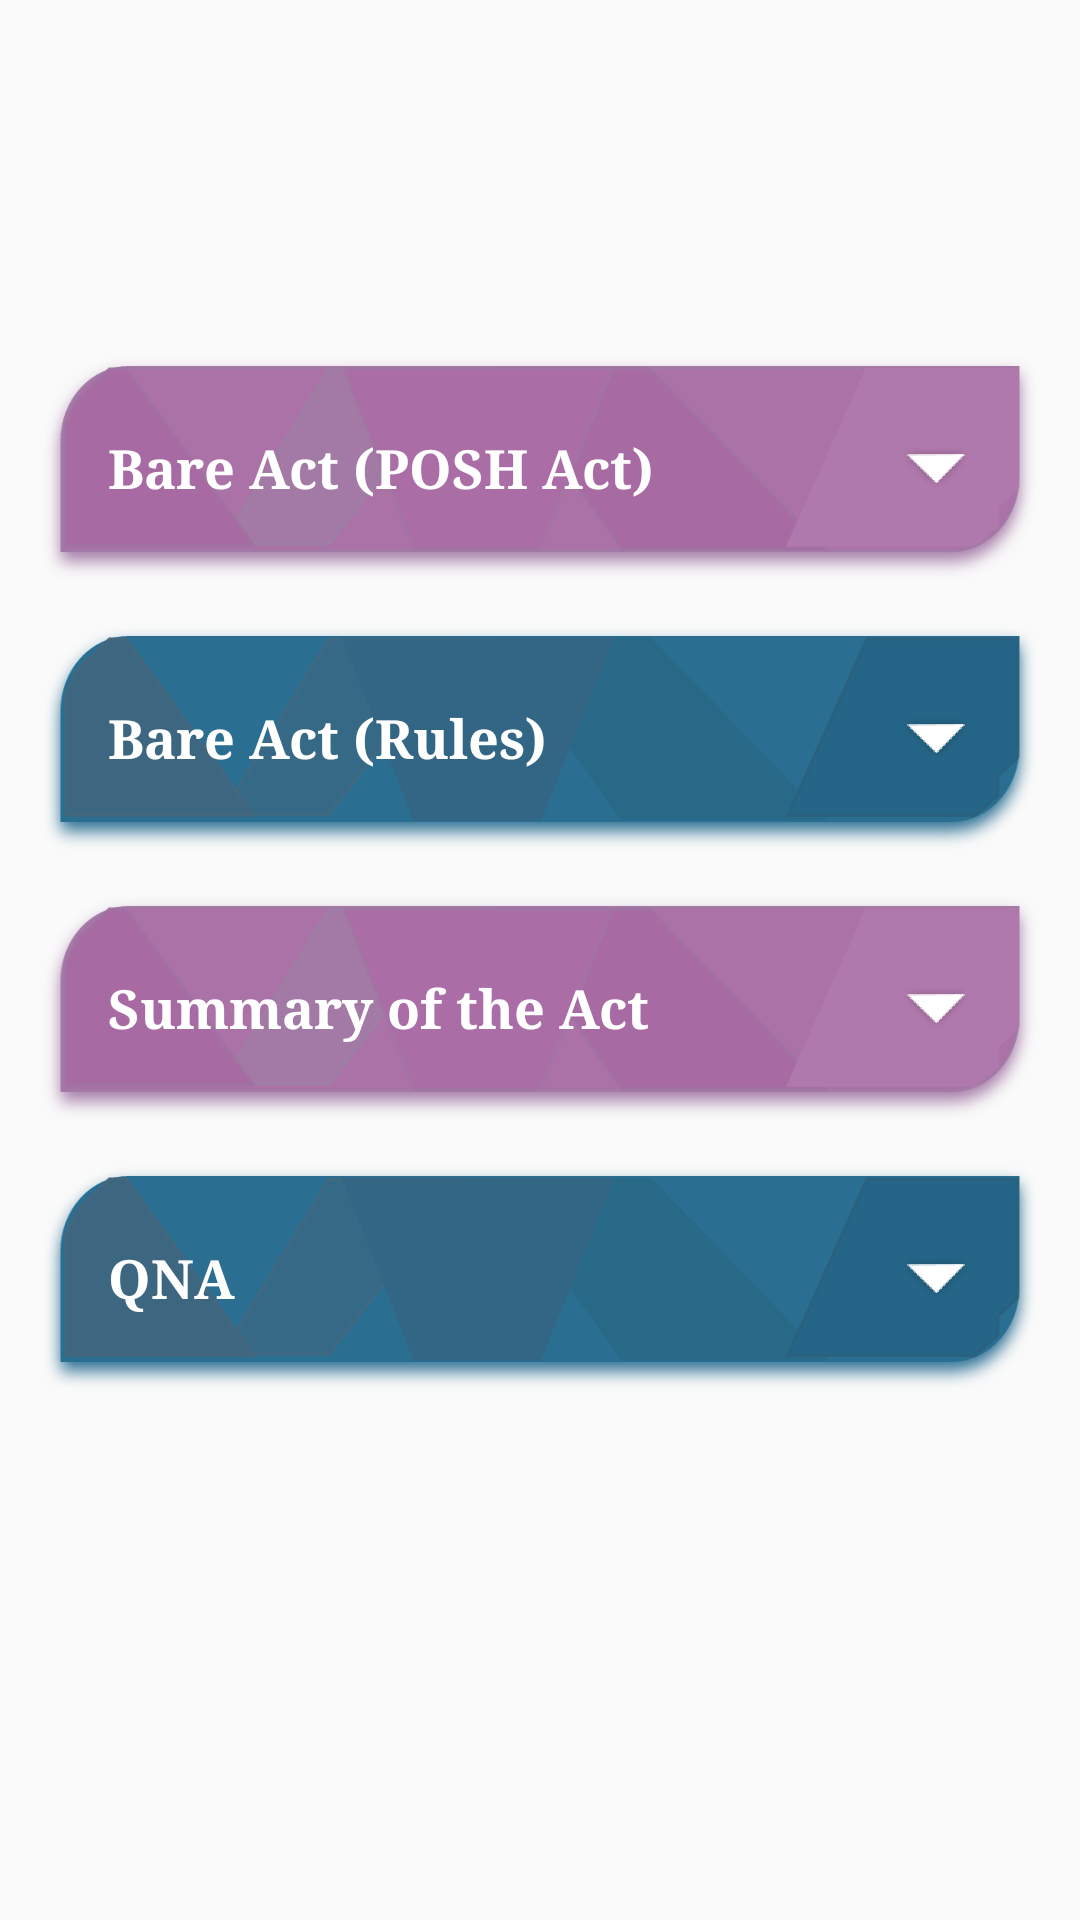

Layout XML and referenced resources for this Android screen:
<!-- AndroidManifest.xml: application theme AppTheme -->
<!-- res/layout/fragment_posh.xml -->
<?xml version="1.0" encoding="utf-8"?>
<FrameLayout xmlns:android="http://schemas.android.com/apk/res/android"
    xmlns:tools="http://schemas.android.com/tools"
    android:layout_width="match_parent"
    android:layout_height="match_parent"
    tools:context=".fragment.Posh">

    <androidx.core.widget.NestedScrollView
        android:layout_width="match_parent"
        android:layout_height="wrap_content">

        <LinearLayout
            android:layout_width="match_parent"
            android:layout_height="match_parent"
            android:layout_marginTop="@dimen/size_52"
            android:orientation="vertical"
            android:padding="@dimen/padding_12">

            <LinearLayout
                android:layout_width="match_parent"
                android:layout_height="wrap_content"
                android:layout_marginTop="@dimen/size_52"
                android:orientation="vertical">

                <RelativeLayout
                    android:id="@+id/header_bre_posh_act"
                    android:layout_width="match_parent"
                    android:layout_height="wrap_content"
                    android:background="@drawable/round_pink_shadow">

                    <TextView
                        android:textStyle="bold"
                        android:layout_width="wrap_content"
                        android:layout_height="wrap_content"
                        android:layout_centerVertical="true"
                        android:layout_marginLeft="@dimen/size_24"
                        android:text="@string/bare_act_posh"
                        android:textColor="@color/colorPrimaryDark"
                        android:textSize="@dimen/size_18"></TextView>

                    <ImageView
                        android:id="@+id/arrow_bare_posh_act"
                        android:layout_width="@dimen/size_24"
                        android:layout_height="@dimen/size_24"
                        android:layout_alignParentEnd="true"
                        android:layout_centerVertical="true"
                        android:layout_marginRight="@dimen/size_24"
                        android:src="@drawable/rkt_arrow_down_icon" />
                </RelativeLayout>

                <TextView
                    android:id="@+id/bare_posh_act_txt"
                    android:layout_width="match_parent"
                    android:layout_height="wrap_content"
                    android:layout_marginLeft="@dimen/padding_12"
                    android:layout_marginRight="@dimen/padding_12"
                    android:text="@string/description"
                    android:visibility="gone"></TextView>
            </LinearLayout>

            <LinearLayout
                android:layout_width="match_parent"
                android:layout_height="wrap_content"
                android:layout_marginTop="@dimen/size_10"
                android:orientation="vertical">

                <RelativeLayout
                    android:id="@+id/header_bare_act"
                    android:layout_width="match_parent"
                    android:layout_height="wrap_content"
                    android:background="@drawable/back_blue_shadow">

                    <TextView
                        android:textStyle="bold"
                        android:layout_width="wrap_content"
                        android:layout_height="wrap_content"
                        android:layout_centerVertical="true"
                        android:layout_marginLeft="@dimen/size_24"
                        android:text="@string/bare_act_rules"
                        android:textColor="@color/colorPrimaryDark"
                        android:textSize="@dimen/size_18"></TextView>

                    <ImageView
                        android:id="@+id/arrow_bare_act"
                        android:layout_width="@dimen/size_24"
                        android:layout_height="@dimen/size_24"
                        android:layout_alignParentEnd="true"
                        android:layout_centerVertical="true"
                        android:layout_marginRight="@dimen/size_24"
                        android:src="@drawable/rkt_arrow_down_icon" />
                </RelativeLayout>


                <LinearLayout
                    android:id="@+id/data_layout"
                    android:layout_width="match_parent"
                    android:layout_height="wrap_content"
                    android:orientation="vertical"
                    android:padding="@dimen/padding_18"
                    android:visibility="gone">

                    <TextView
                        style="@style/accent_title_text"
                        android:layout_width="match_parent"
                        android:layout_height="wrap_content"
                        android:text="Rule 1:"></TextView>

                    <TextView
                        android:id="@+id/desc_bare_act"
                        android:layout_width="match_parent"
                        android:layout_height="wrap_content"
                        android:text="@string/dummy_text"></TextView>

                    <View
                        android:layout_width="match_parent"
                        android:layout_height="2sp"
                        android:layout_marginTop="@dimen/size_10"
                        android:background="@color/text_color" />

                    <TextView
                        style="@style/accent_title_text"
                        android:layout_width="match_parent"
                        android:layout_height="wrap_content"
                        android:layout_marginTop="@dimen/size_10"
                        android:text="Rule 2:"></TextView>

                    <TextView

                        android:layout_width="match_parent"
                        android:layout_height="wrap_content"
                        android:text="@string/dummy_text"></TextView>
                </LinearLayout>

            </LinearLayout>

            <LinearLayout
                android:layout_width="match_parent"
                android:layout_height="wrap_content"
                android:layout_marginTop="@dimen/size_10"
                android:orientation="vertical">

                <RelativeLayout
                    android:id="@+id/header_summary_act"
                    android:layout_width="match_parent"
                    android:layout_height="wrap_content"
                    android:background="@drawable/round_pink_shadow">

                    <TextView
                        android:textStyle="bold"
                        android:layout_width="wrap_content"
                        android:layout_height="wrap_content"
                        android:layout_centerVertical="true"
                        android:layout_marginLeft="@dimen/size_24"
                        android:text="@string/summry_of_act"
                        android:textColor="@color/colorPrimaryDark"
                        android:textSize="@dimen/size_18"></TextView>

                    <ImageView
                        android:id="@+id/arrow_summry_act"
                        android:layout_width="@dimen/size_24"
                        android:layout_height="@dimen/size_24"
                        android:layout_alignParentEnd="true"
                        android:layout_centerVertical="true"
                        android:layout_marginRight="@dimen/size_24"
                        android:src="@drawable/rkt_arrow_down_icon" />
                </RelativeLayout>


                <TextView
                    android:textStyle="bold"
                    android:id="@+id/desc_summary_act"
                    android:layout_width="match_parent"
                    android:layout_height="wrap_content"
                    android:layout_margin="@dimen/size_8"
                    android:text="@string/description"
                    android:visibility="gone"></TextView>

            </LinearLayout>

            <LinearLayout
                android:layout_width="match_parent"
                android:layout_height="wrap_content"
                android:layout_marginTop="@dimen/size_10"
                android:orientation="vertical">

                <RelativeLayout
                    android:id="@+id/header_qna"
                    android:layout_width="match_parent"
                    android:layout_height="wrap_content"
                    android:background="@drawable/back_blue_shadow">

                    <TextView
                        android:textStyle="bold"
                        android:layout_width="wrap_content"
                        android:layout_height="wrap_content"
                        android:layout_centerVertical="true"
                        android:layout_marginLeft="@dimen/size_24"
                        android:text="@string/qna"
                        android:textColor="@color/colorPrimaryDark"
                        android:textSize="@dimen/size_18" />

                    <ImageView
                        android:id="@+id/arrow_qna"
                        android:layout_width="@dimen/size_24"
                        android:layout_height="@dimen/size_24"
                        android:layout_alignParentEnd="true"
                        android:layout_centerVertical="true"
                        android:layout_marginRight="@dimen/size_24"
                        android:src="@drawable/rkt_arrow_down_icon" />
                </RelativeLayout>


                <TextView
                    android:id="@+id/desc_qna"
                    android:layout_width="match_parent"
                    android:layout_height="wrap_content"
                    android:layout_margin="@dimen/size_8"
                    android:text="@string/description"
                    android:visibility="gone"></TextView>

            </LinearLayout>


        </LinearLayout>
    </androidx.core.widget.NestedScrollView>

</FrameLayout>
<!-- resources referenced by this layout -->
<resources>
  <color name="colorPrimaryDark">#FFFFFF</color>
  <color name="text_color">#222222</color>
  <dimen name="padding_12">12sp</dimen>
  <dimen name="padding_18">18sp</dimen>
  <dimen name="size_10">10sp</dimen>
  <dimen name="size_18">18sp</dimen>
  <dimen name="size_24">24sp</dimen>
  <dimen name="size_52">52sp</dimen>
  <dimen name="size_8">8sp</dimen>
  <!-- drawable back_blue_shadow: png bitmap (drawable-hdpi, 13915 bytes) -->
  <!-- drawable rkt_arrow_down_icon: png bitmap (drawable-hdpi, 2542 bytes) -->
  <!-- drawable round_pink_shadow: png bitmap (drawable-hdpi, 14370 bytes) -->
  <string name="bare_act_posh">Bare Act (POSH Act)</string>
  <string name="bare_act_rules">Bare Act (Rules)</string>
  <string name="description">Description</string>
  <string name="dummy_text">Lorem Ipsum is simply dummy text of the printing and typesetting industry. Lorem Ipsum has been the industry\'s standard dummy text ever since the 1500s, when an unknown printer took a galley of type and scrambled it to make a type specimen book. It has survived not only five centuries, but also the leap into electronic typesetting, remaining essentially unchanged. It was popularised in the 1960s with the release of Letraset sheets containing Lorem Ipsum passages, and more recently with desktop publishing software like Aldus PageMaker including versions of Lorem Ipsum.</string>
  <string name="qna">QNA</string>
  <string name="summry_of_act">Summary of the Act</string>
  <style name="accent_title_text" parent="TextAppearance.MaterialComponents.Headline6">
          <item name="android:textColor">@color/colorAccent</item>
          <item name="android:textSize">@dimen/size_18</item>
      </style>
  <style name="AppTheme" parent="Theme.AppCompat.Light.DarkActionBar">
  
          
          <item name="colorPrimary">@color/colorPrimary</item>
          <item name="colorPrimaryDark">@color/colorPrimaryDark</item>
          <item name="colorAccent">@color/colorAccent</item>
          <item name="android:typeface">serif</item>
      </style>
  <color name="colorAccent">#256584</color>
  <color name="colorPrimary">#FFFFFF</color>
</resources>
